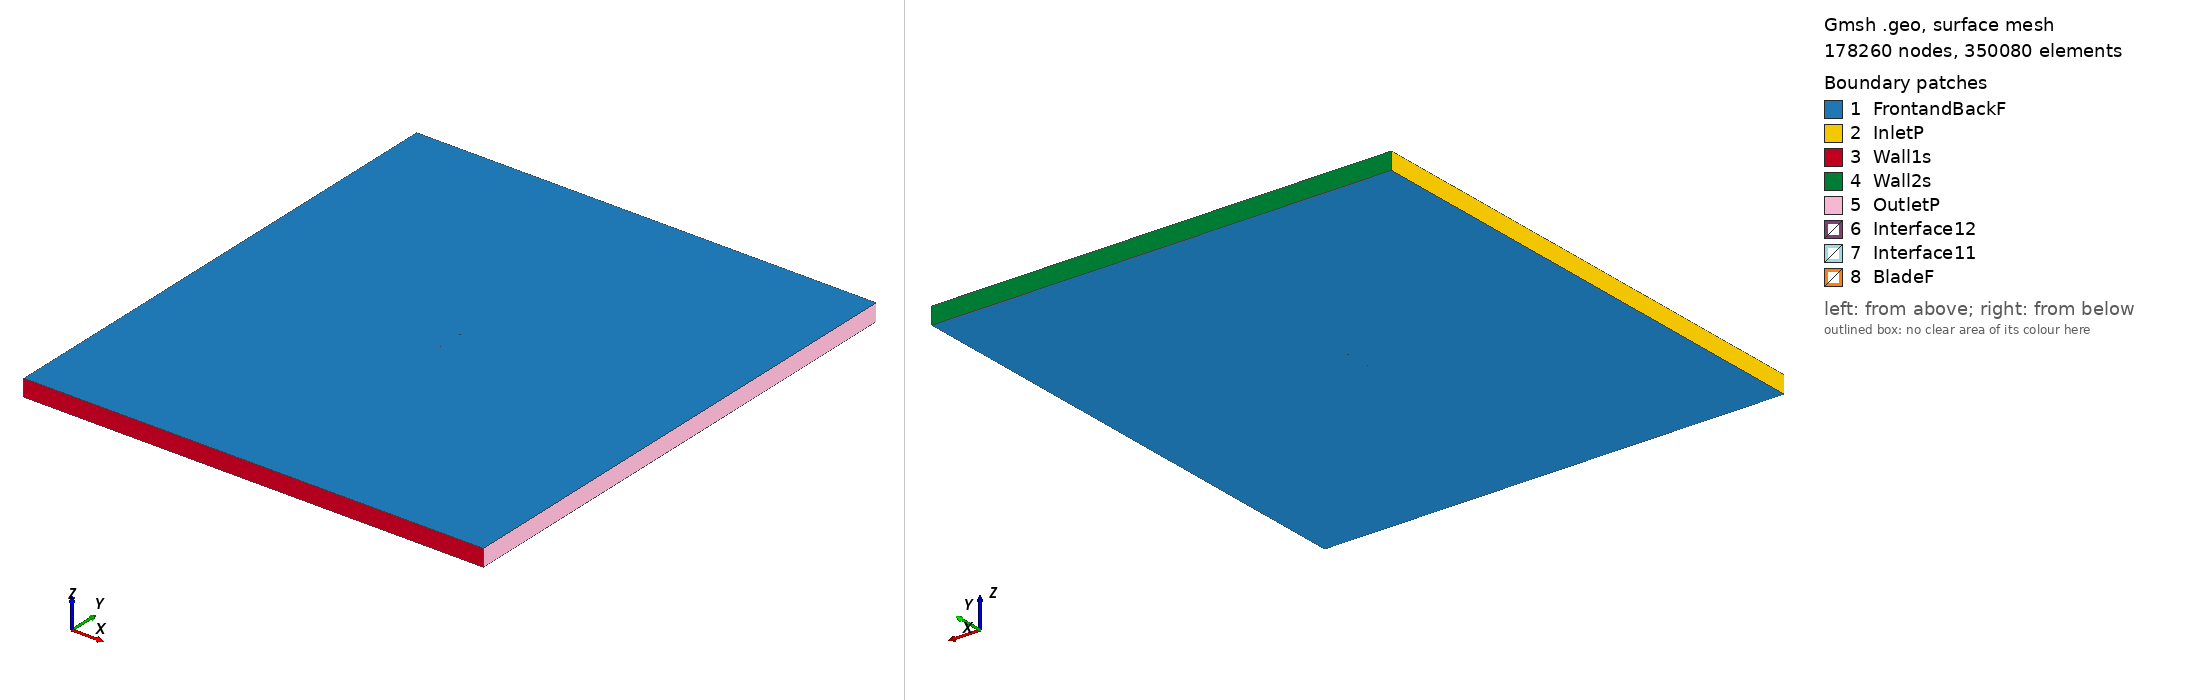

Gmsh geometry script, surface-meshed: 178260 nodes, 350080 surface elements. Boundary patches (legend numbers): 1 FrontandBackF, 2 InletP, 3 Wall1s, 4 Wall2s, 5 OutletP, 6 Interface12, 7 Interface11, 8 BladeF. Left view from above one corner, right view from below the opposite corner. Legend entries are the model's physical surfaces. The drawing asked Gmsh for element sizes between 1% and 20% of the model's largest extent; the script's own settings can give other sizes.

=== naca0008_tsr_2.3317_aoa_2.6344.geo (drawn) ===
SetFactory("OpenCASCADE");

Point(1) = {0.074956, 0.739313, 0, 1.0};
Point(2) = {0.074053, 0.739435, 0, 1.0};
Point(3) = {0.066245, 0.740467, 0, 1.0};
Point(4) = {0.050624, 0.742417, 0, 1.0};
Point(5) = {0.034997, 0.744227, 0, 1.0};
Point(6) = {0.019363, 0.745889, 0, 1.0};
Point(7) = {0.003721, 0.747372, 0, 1.0};
Point(8) = {-0.011932, 0.748626, 0, 1.0};
Point(9) = {-0.027600, 0.749555, 0, 1.0};
Point(10) = {-0.035442, 0.749853, 0, 1.0};
Point(11) = {-0.043290, 0.750000, 0, 1.0};
Point(12) = {-0.051148, 0.749951, 0, 1.0};
Point(13) = {-0.059018, 0.749618, 0, 1.0};
Point(14) = {-0.062961, 0.749295, 0, 1.0};
Point(15) = {-0.066911, 0.748799, 0, 1.0};
Point(16) = {-0.070876, 0.747998, 0, 1.0};
Point(17) = {-0.072870, 0.747336, 0, 1.0};
Point(18) = {-0.074921, 0.745446, 0, 1.0};
Point(19) = {-0.073052, 0.743376, 0, 1.0};
Point(20) = {-0.071127, 0.742533, 0, 1.0};
Point(21) = {-0.067253, 0.741371, 0, 1.0};
Point(22) = {-0.063365, 0.740515, 0, 1.0};
Point(23) = {-0.059469, 0.739832, 0, 1.0};
Point(24) = {-0.051662, 0.738777, 0, 1.0};
Point(25) = {-0.043842, 0.738007, 0, 1.0};
Point(26) = {-0.036013, 0.737433, 0, 1.0};
Point(27) = {-0.028177, 0.737010, 0, 1.0};
Point(28) = {-0.012490, 0.736495, 0, 1.0};
Point(29) = {0.003212, 0.736307, 0, 1.0};
Point(30) = {0.018924, 0.736347, 0, 1.0};
Point(31) = {0.034645, 0.736567, 0, 1.0};
Point(32) = {0.050372, 0.736933, 0, 1.0};
Point(33) = {0.066106, 0.737441, 0, 1.0};
Point(34) = {0.073975, 0.737751, 0, 1.0};
Point(35) = {0.074886, 0.737790, 0, 1.0};
Point(36) = {-0.074956, -0.739313, 0, 1.0};
Point(37) = {-0.074053, -0.739435, 0, 1.0};
Point(38) = {-0.066245, -0.740467, 0, 1.0};
Point(39) = {-0.050624, -0.742417, 0, 1.0};
Point(40) = {-0.034997, -0.744227, 0, 1.0};
Point(41) = {-0.019363, -0.745889, 0, 1.0};
Point(42) = {-0.003721, -0.747372, 0, 1.0};
Point(43) = {0.011932, -0.748626, 0, 1.0};
Point(44) = {0.027600, -0.749555, 0, 1.0};
Point(45) = {0.035442, -0.749853, 0, 1.0};
Point(46) = {0.043290, -0.750000, 0, 1.0};
Point(47) = {0.051148, -0.749951, 0, 1.0};
Point(48) = {0.059018, -0.749618, 0, 1.0};
Point(49) = {0.062961, -0.749295, 0, 1.0};
Point(50) = {0.066911, -0.748799, 0, 1.0};
Point(51) = {0.070876, -0.747998, 0, 1.0};
Point(52) = {0.072870, -0.747336, 0, 1.0};
Point(53) = {0.074921, -0.745446, 0, 1.0};
Point(54) = {0.073052, -0.743376, 0, 1.0};
Point(55) = {0.071127, -0.742533, 0, 1.0};
Point(56) = {0.067253, -0.741371, 0, 1.0};
Point(57) = {0.063365, -0.740515, 0, 1.0};
Point(58) = {0.059469, -0.739832, 0, 1.0};
Point(59) = {0.051662, -0.738777, 0, 1.0};
Point(60) = {0.043842, -0.738007, 0, 1.0};
Point(61) = {0.036013, -0.737433, 0, 1.0};
Point(62) = {0.028177, -0.737010, 0, 1.0};
Point(63) = {0.012490, -0.736495, 0, 1.0};
Point(64) = {-0.003212, -0.736307, 0, 1.0};
Point(65) = {-0.018924, -0.736347, 0, 1.0};
Point(66) = {-0.034645, -0.736567, 0, 1.0};
Point(67) = {-0.050372, -0.736933, 0, 1.0};
Point(68) = {-0.066106, -0.737441, 0, 1.0};
Point(69) = {-0.073975, -0.737751, 0, 1.0};
Point(70) = {-0.074886, -0.737790, 0, 1.0};

// Lines: first blade (splines 1-4)
Spline(1) = {1:35};
Spline(2) = {35,1};

// Lines: second blade (splines 5-8)
Spline(3) = {36:70};
Spline(4) = {70,36};

// Outer domain (points 20001-4 and lines)
Point(71) = {-13.50000000, -15.00000000, 0, 1.0};
Point(72) = {-13.50000000, 15.00000000, 0, 1.0};
Point(73) = {13.50000000, 15.00000000, 0, 1.0};
Point(74) = {13.50000000, -15.00000000, 0, 1.0};
Line(11) = {71, 72};
Line(12) = {72, 73};
Line(13) = {73, 74};
Line(14) = {71, 74};

// Interface (between moving and stationary domain) (circles)
Circle(9) = {0, 0, 0, 0.80000000, 0, 2*Pi};
Circle(10) = {0, 0, 0, 0.80000000, 0, 2*Pi};

// Loops collect Lines/Splines/etc (blade1, blade2, domain, first circle)
Line Loop(1) = {1:2};
Line Loop(2) = {3:4};
Line Loop(3) = {11,12,13,-14};
Line Loop(4) = {9};

// BooleanDifference cuts out the circle/interface from the domain
Plane Surface(1) = {3};
Plane Surface(2) = {4};
BooleanDifference{ Surface{1}; Delete;}{ Surface{2}; Delete;}

// This one cuts out the blades from the inner circle/interface
Line Loop(6) = {10};
Plane Surface(5) = {6};
Plane Surface(6) = {1};
Plane Surface(7) = {2};
BooleanDifference{ Surface{5}; Delete;}{ Surface{6,7}; Delete;}

// extrude to 3rd dimension
Extrude {0, 0, 1} {Surface{1}; Surface{5}; Layers{1}; Recombine;}

// Physical Surfaces are the named boundaries (patches)
Physical Surface("Interface11") = {12};
Physical Surface("Interface12") = {10};

// sides of domain
Physical Surface("InletP") = {6};
Physical Surface("OutletP") = {9};

// top and bottom of domain
Physical Surface("Wall1s") = {7};
Physical Surface("Wall2s") = {8};

// Check FrontandBackF by ensuring there is nothing in the 3rd dimension
Physical Surface("FrontandBackF") = {1,11,5,17};
Physical Surface("BladeF") = {13:16};
Physical Volume("Turbine") = {2};
Physical Volume("Farfield") = {1};

// settings for airfoil boundary layer
Field[1] = BoundaryLayer;
Field[1].EdgesList = {1:4};
Field[1].hwall_n = 1e-3;
Field[1].thickness = 1.5e-2;
Field[1].ratio = 1.05;
Field[1].Quads = 1;
BoundaryLayer Field = 1;

// control points for mesh (blade and interface)
// floor((arc length / 1.5mm)/ 2) -> Transfinite Line
Transfinite Line {1,3} = 100 Using Progression 1;
Transfinite Line {2,4} = 2 Using Progression 1;
Transfinite Line {9, 15} = 800 Using Progression 1;

// For more information on gmsh syntax, visit http://gmsh.info/doc/texinfo/gmsh.html
